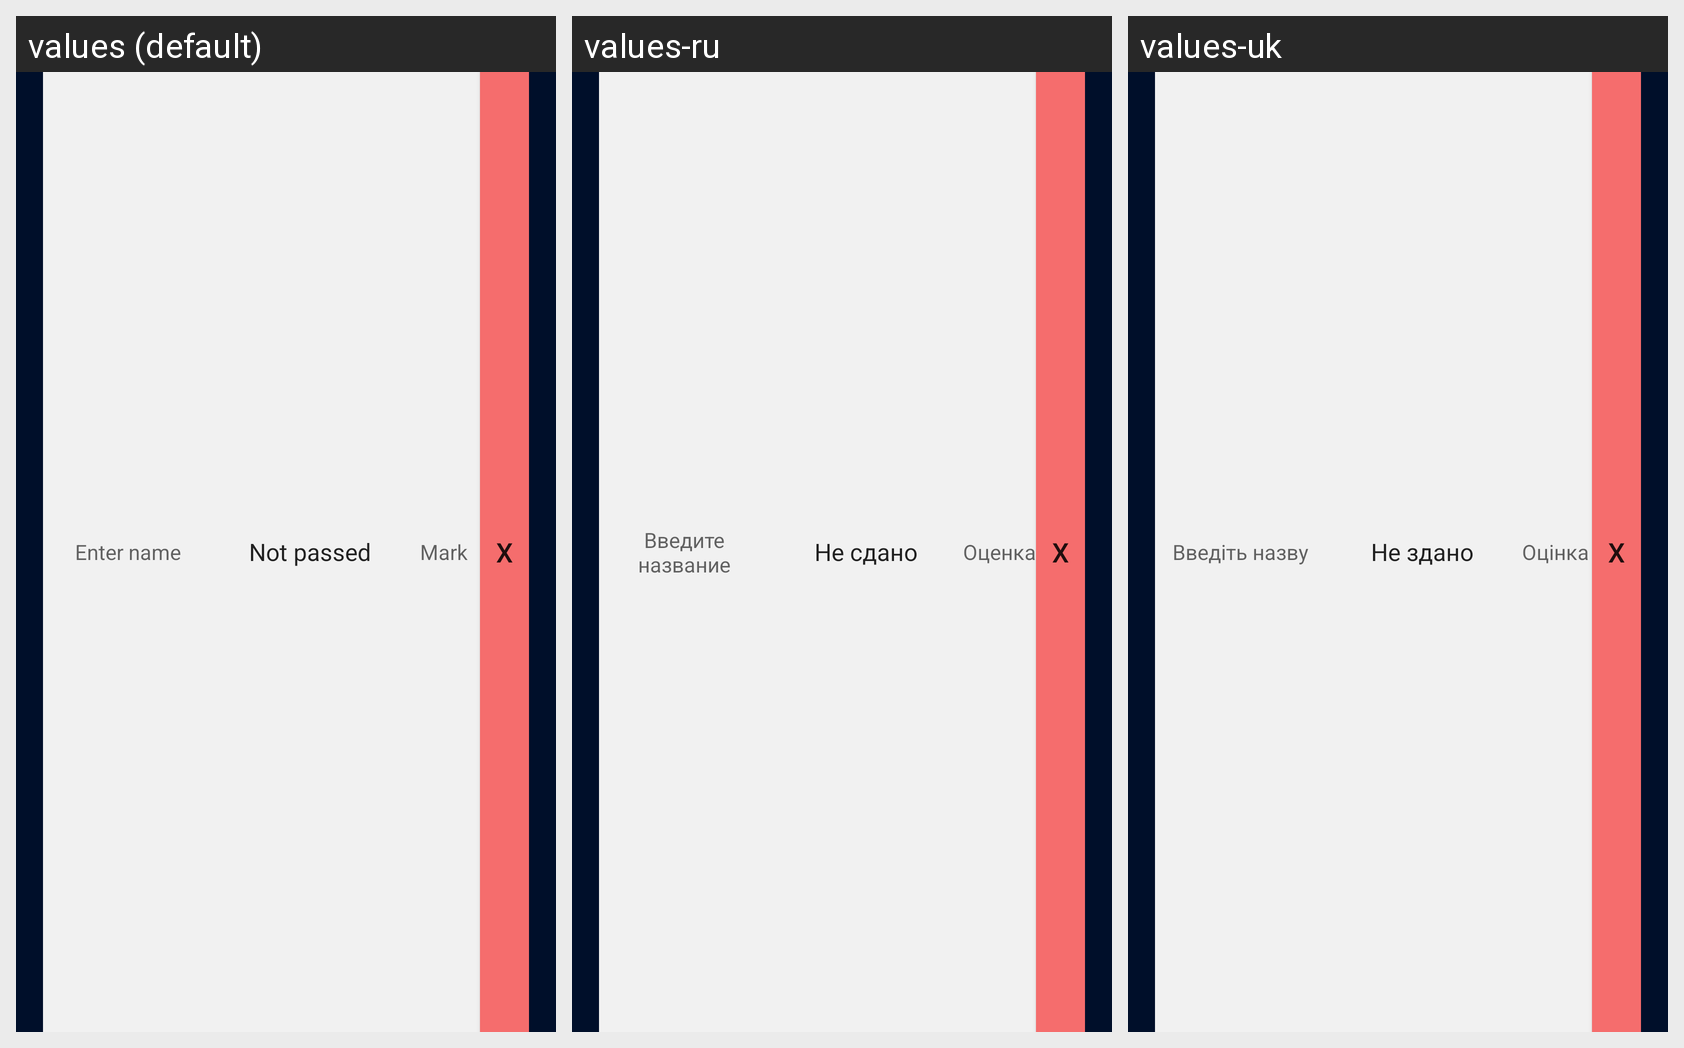

The Android screen above is rendered under several locales of the same app. Produce the string resources it draws, with the default and per-locale values.
Android screen res/layout/inflate_work_element.xml rendered under 3 locales, left to right: values (default), values-ru, values-uk. Device: Nexus 5 (rendered at 1080×1920; each locale shown at half size, 540×960, under a caption strip naming it); theme AppTheme.
Strings drawn on this screen, with the default value and each locale's value (text and hints the layout hard-codes, and strings that could not be matched under every locale, appear in the picture but are not listed):

enter_name
  values: Enter name
  values-ru: Введите название
  values-uk: Введіть назву

mark
  values: Mark
  values-ru: Оценка
  values-uk: Оцінка
